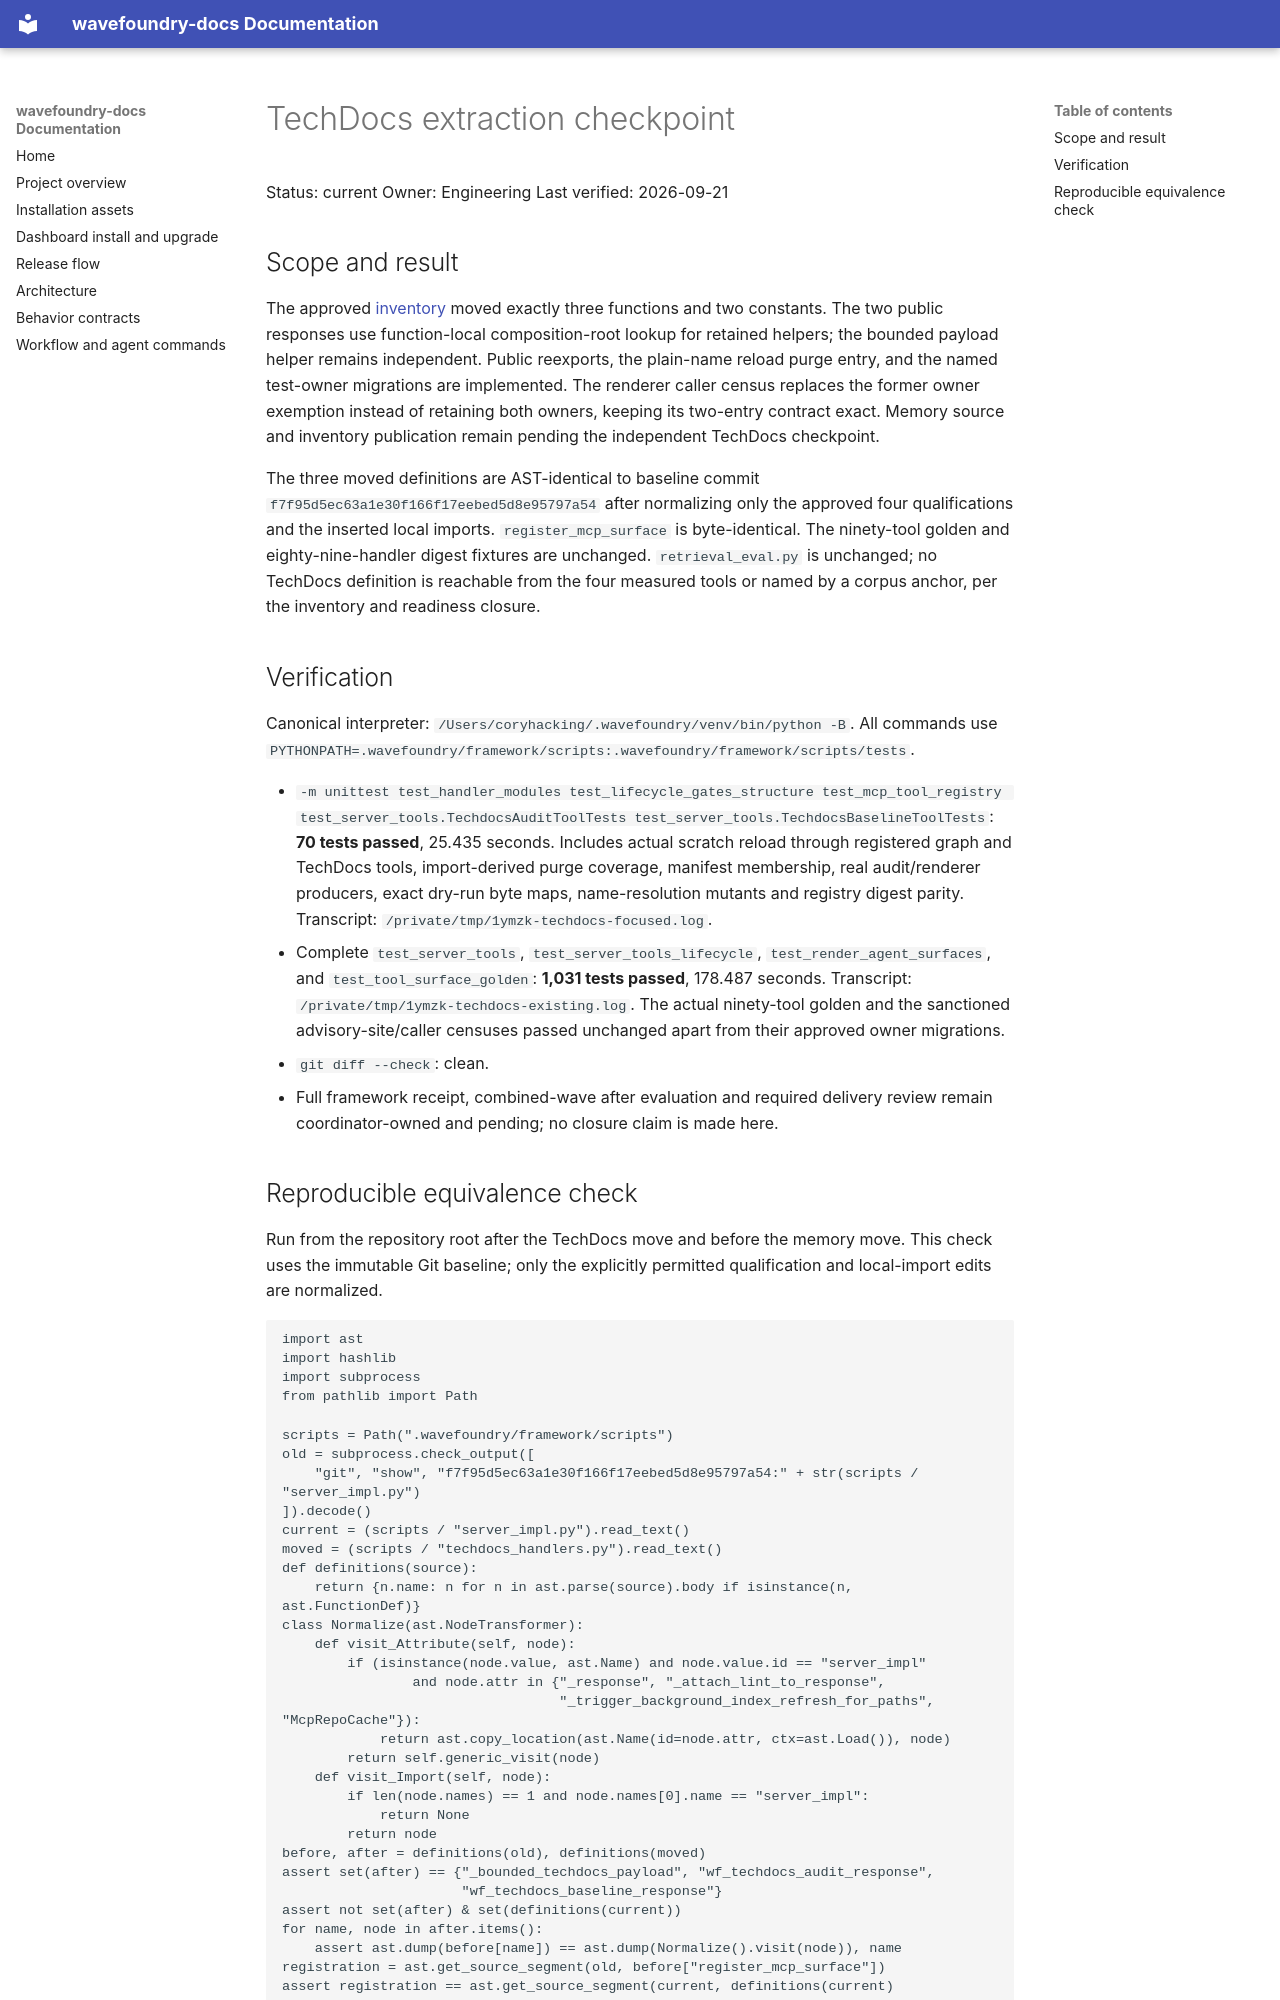

repository: coryhacking/wavefoundry · page: waves/1ymzk handler-module-split-two/techdocs-delivery-evidence/index.html · generator: mkdocs

# TechDocs extraction checkpoint

Status: current
Owner: Engineering
Last verified: 2026-09-21

## Scope and result

The approved [inventory](techdocs-inventory.md) moved exactly three functions and two constants. The two public responses use function-local composition-root lookup for retained helpers; the bounded payload helper remains independent. Public reexports, the plain-name reload purge entry, and the named test-owner migrations are implemented. The renderer caller census replaces the former owner exemption instead of retaining both owners, keeping its two-entry contract exact. Memory source and inventory publication remain pending the independent TechDocs checkpoint.

The three moved definitions are AST-identical to baseline commit `f7f95d5ec63a1e30f166f17eebed5d8e95797a54` after normalizing only the approved four qualifications and the inserted local imports. `register_mcp_surface` is byte-identical. The ninety-tool golden and eighty-nine-handler digest fixtures are unchanged. `retrieval_eval.py` is unchanged; no TechDocs definition is reachable from the four measured tools or named by a corpus anchor, per the inventory and readiness closure.

## Verification

Canonical interpreter: `/Users/coryhacking/.wavefoundry/venv/bin/python -B`. All commands use `PYTHONPATH=.wavefoundry/framework/scripts:.wavefoundry/framework/scripts/tests`.

- `-m unittest test_handler_modules test_lifecycle_gates_structure test_mcp_tool_registry test_server_tools.TechdocsAuditToolTests test_server_tools.TechdocsBaselineToolTests`: **70 tests passed**, 25.435 seconds. Includes actual scratch reload through registered graph and TechDocs tools, import-derived purge coverage, manifest membership, real audit/renderer producers, exact dry-run byte maps, name-resolution mutants and registry digest parity. Transcript: `/private/tmp/1ymzk-techdocs-focused.log`.
- Complete `test_server_tools`, `test_server_tools_lifecycle`, `test_render_agent_surfaces`, and `test_tool_surface_golden`: **1,031 tests passed**, 178.487 seconds. Transcript: `/private/tmp/1ymzk-techdocs-existing.log`. The actual ninety-tool golden and the sanctioned advisory-site/caller censuses passed unchanged apart from their approved owner migrations.
- `git diff --check`: clean.
- Full framework receipt, combined-wave after evaluation and required delivery review remain coordinator-owned and pending; no closure claim is made here.
